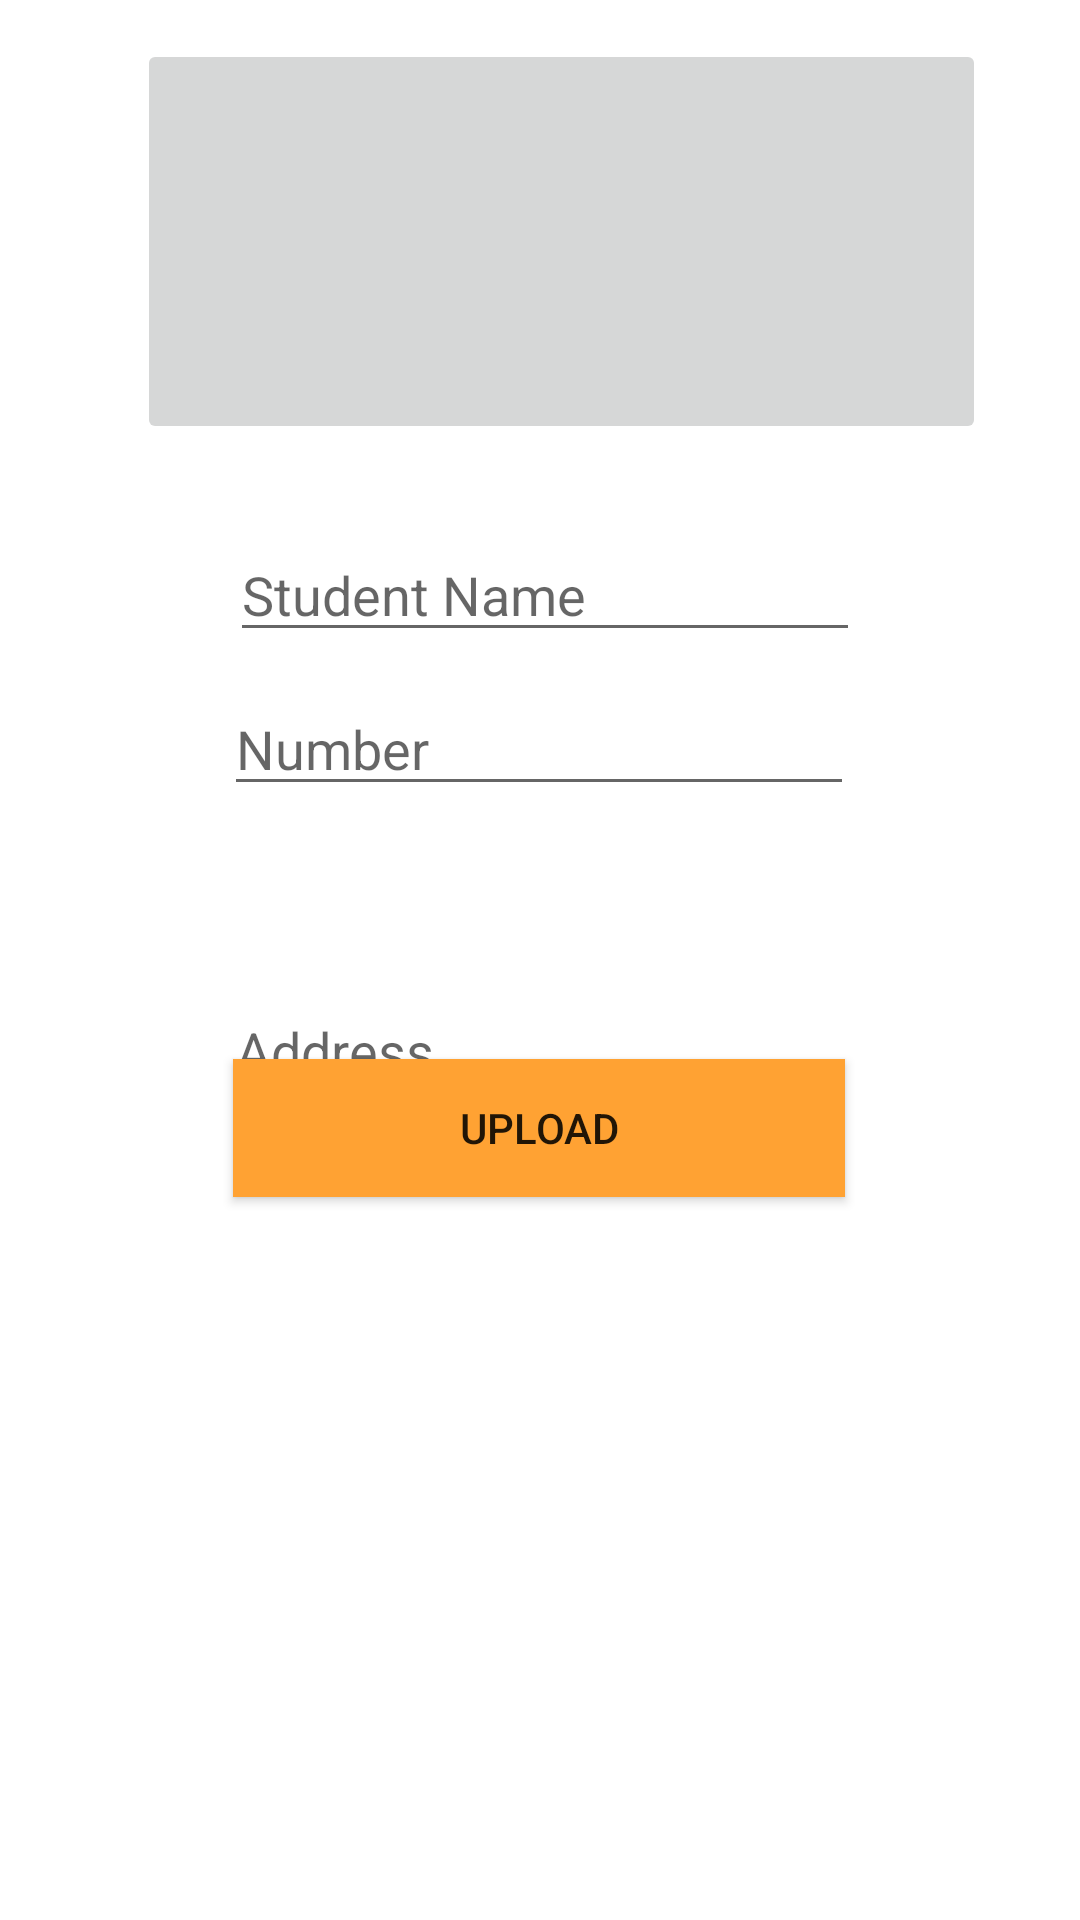

The Android layout XML behind this screen, and the referenced resources:
<!-- AndroidManifest.xml: application theme Theme.Collegebuspass -->
<!-- res/layout/activity_profile.xml -->
<?xml version="1.0" encoding="utf-8"?>
<androidx.constraintlayout.widget.ConstraintLayout xmlns:android="http://schemas.android.com/apk/res/android"
    xmlns:app="http://schemas.android.com/apk/res-auto"
    xmlns:tools="http://schemas.android.com/tools"
    android:layout_width="match_parent"
    android:layout_height="match_parent"
    tools:context=".Profile">

    <androidx.appcompat.widget.AppCompatButton
        android:id="@+id/btninsert"
        android:layout_width="204dp"
        android:layout_height="46dp"

        android:background="@color/colorprimay"
        android:text="Upload"
        app:layout_constraintBottom_toBottomOf="parent"
        app:layout_constraintEnd_toEndOf="parent"
        app:layout_constraintHorizontal_bias="0.497"
        app:layout_constraintStart_toStartOf="parent"
        app:layout_constraintTop_toTopOf="parent"
        app:layout_constraintVertical_bias="0.594" />

    <EditText
        android:id="@+id/edname"
        android:layout_width="wrap_content"
        android:layout_height="wrap_content"
        android:ems="10"
        android:hint="Student Name"
        android:inputType="textPersonName"
        app:layout_constraintBottom_toBottomOf="parent"
        app:layout_constraintEnd_toEndOf="parent"
        app:layout_constraintHorizontal_bias="0.512"
        app:layout_constraintStart_toStartOf="parent"
        app:layout_constraintTop_toTopOf="parent"
        app:layout_constraintVertical_bias="0.294" />

    <EditText
        android:id="@+id/edaddress"
        android:layout_width="wrap_content"
        android:layout_height="wrap_content"
        android:ems="10"
        android:hint="Number"
        android:inputType="number"
        app:layout_constraintBottom_toBottomOf="parent"
        app:layout_constraintEnd_toEndOf="parent"
        app:layout_constraintHorizontal_bias="0.497"
        app:layout_constraintStart_toStartOf="parent"
        app:layout_constraintTop_toTopOf="parent"
        app:layout_constraintVertical_bias="0.38" />

    <EditText
        android:id="@+id/edmobile"
        android:layout_width="wrap_content"
        android:layout_height="wrap_content"
        android:layout_marginTop="328dp"
        android:ems="10"
        android:hint="Address"
        android:inputType="textPersonName"

        app:layout_constraintEnd_toEndOf="parent"
        app:layout_constraintHorizontal_bias="0.497"
        app:layout_constraintStart_toStartOf="parent"
        app:layout_constraintTop_toTopOf="parent" />

    <ImageButton
        android:id="@+id/imageButton2"
        android:layout_width="283dp"
        android:layout_height="135dp"
        app:layout_constraintBottom_toBottomOf="parent"
        app:layout_constraintEnd_toEndOf="parent"
        app:layout_constraintHorizontal_bias="0.593"
        app:layout_constraintStart_toStartOf="parent"
        app:layout_constraintTop_toTopOf="parent"
        app:layout_constraintVertical_bias="0.026"
        tools:srcCompat="@tools:sample/backgrounds/scenic" />


</androidx.constraintlayout.widget.ConstraintLayout>
<!-- resources referenced by this layout -->
<resources>
  <color name="colorprimay">#FFA233</color>
  <style name="Theme.Collegebuspass" parent="Theme.MaterialComponents.DayNight.DarkActionBar">
          
          <item name="colorPrimary">@color/purple_500</item>
          <item name="colorPrimaryVariant">@color/purple_700</item>
          <item name="colorOnPrimary">@color/white</item>
          
          <item name="colorSecondary">@color/teal_200</item>
          <item name="colorSecondaryVariant">@color/teal_700</item>
          <item name="colorOnSecondary">@color/black</item>
          
          <item name="android:statusBarColor">?attr/colorPrimaryVariant</item>
          
      </style>
  <color name="purple_500">#FF6200EE</color>
  <color name="purple_700">#FF3700B3</color>
  <color name="white">#FFFFFFFF</color>
  <color name="teal_200">#FF03DAC5</color>
  <color name="teal_700">#FF018786</color>
  <color name="black">#FF000000</color>
</resources>
